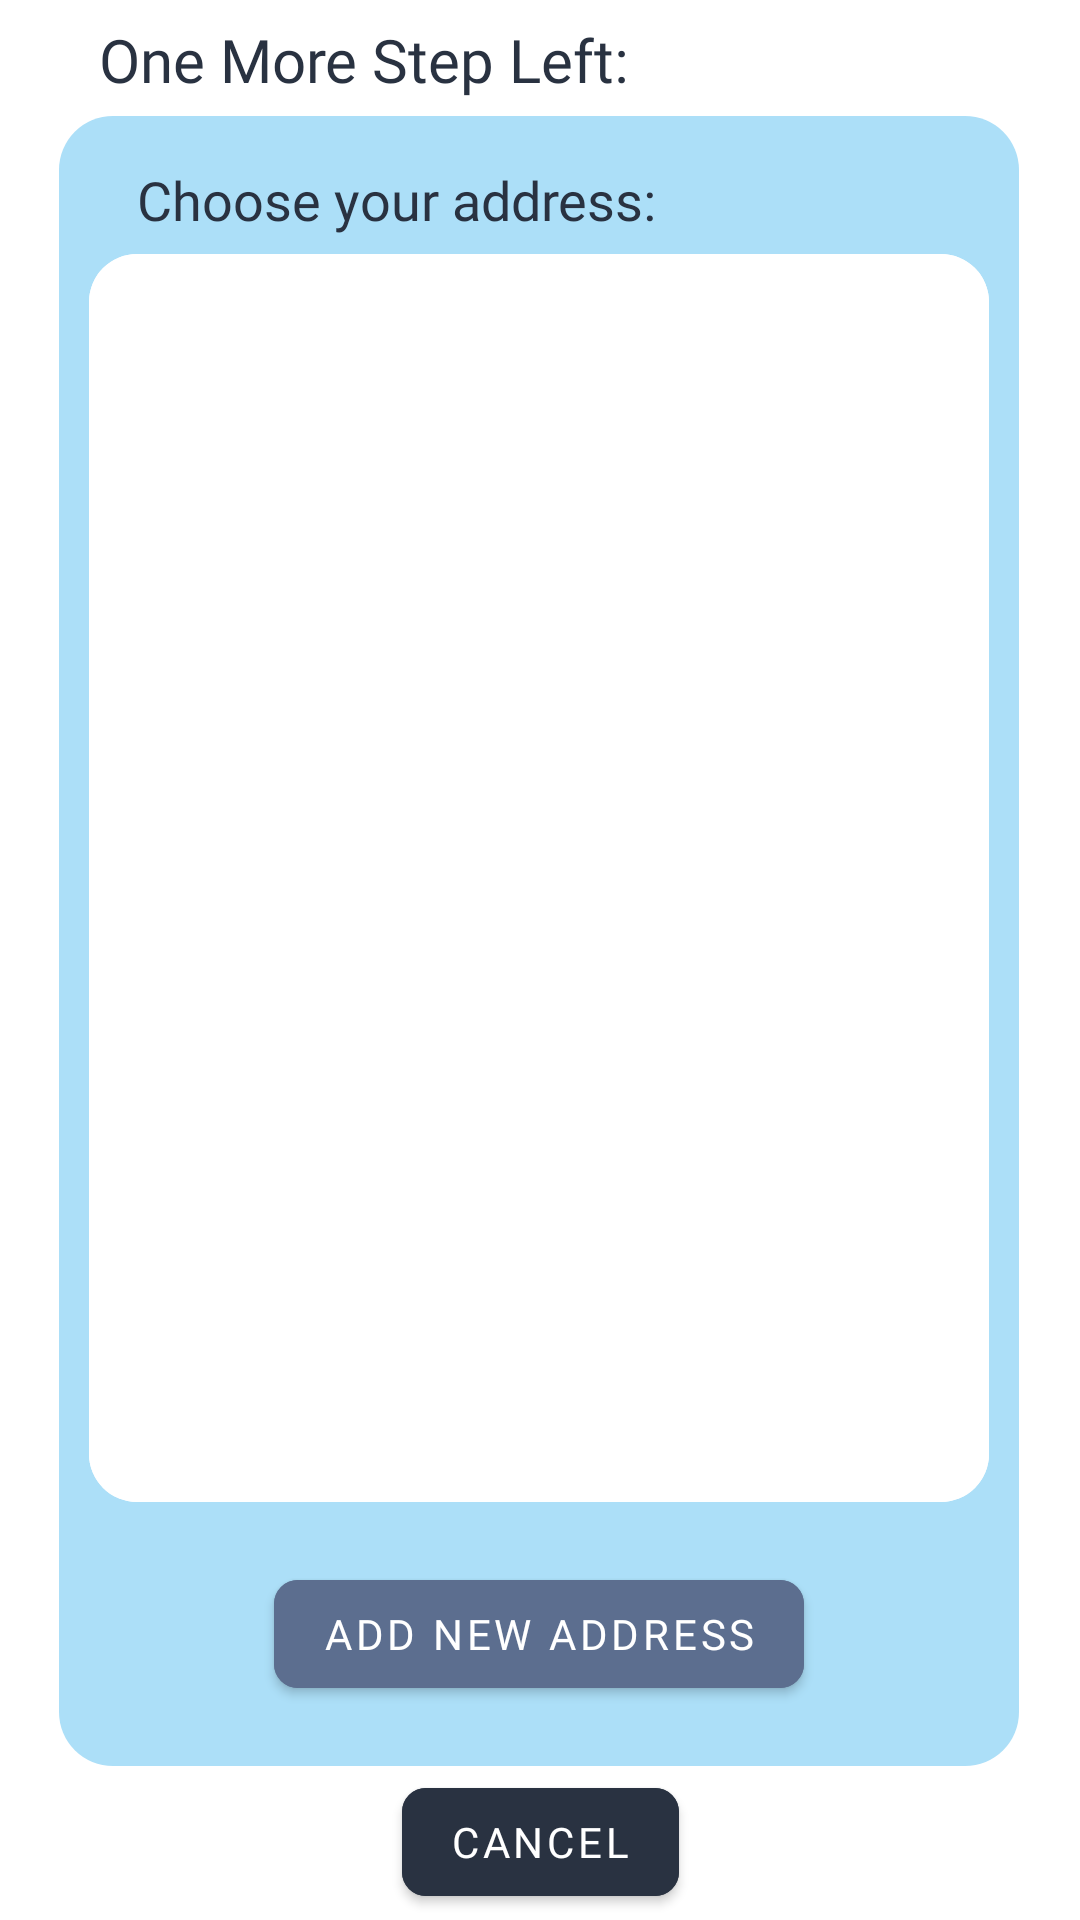

Layout XML and referenced resources for this Android screen:
<!-- AndroidManifest.xml: application theme Theme.C1ph3rKart -->
<!-- res/layout/activity_confirm_to_buy.xml -->
<?xml version="1.0" encoding="utf-8"?>
<androidx.constraintlayout.widget.ConstraintLayout xmlns:android="http://schemas.android.com/apk/res/android"
    xmlns:app="http://schemas.android.com/apk/res-auto"
    xmlns:tools="http://schemas.android.com/tools"
    android:layout_width="match_parent"
    android:layout_height="match_parent"
    android:layout_gravity="center"
    android:background="@color/white"
    tools:context=".ConfirmToBuy">

    <androidx.constraintlayout.widget.ConstraintLayout
        android:id="@+id/constraintLayout3"
        android:layout_width="@dimen/CommonWidth"
        android:layout_height="@dimen/height550dp"
        android:background="@drawable/user_login_layout_background"
        app:layout_constraintBottom_toBottomOf="parent"
        app:layout_constraintEnd_toEndOf="parent"
        app:layout_constraintHorizontal_bias="0.494"
        app:layout_constraintStart_toStartOf="parent"
        app:layout_constraintTop_toTopOf="parent"
        app:layout_constraintVertical_bias="0.43">

        <LinearLayout
            android:id="@+id/AddressLayout"
            android:layout_width="@dimen/value300dp"
            android:layout_height="@dimen/value416dp"
            android:layout_marginBottom="@dimen/value88dp"
            android:background="@drawable/address_list_background"
            android:orientation="vertical"
            app:layout_constraintBottom_toBottomOf="parent"
            app:layout_constraintEnd_toEndOf="parent"
            app:layout_constraintStart_toStartOf="parent">

            <androidx.recyclerview.widget.RecyclerView
                android:layout_width="match_parent"
                android:id="@+id/userAddress"
                android:layout_height="match_parent"
                android:background="@drawable/address_list_background"
                android:padding="@dimen/padding12dp"/>
        </LinearLayout>

        <TextView
            android:id="@+id/textView4"
            android:layout_width="wrap_content"
            android:layout_height="wrap_content"
            android:fontFamily="@font/josefin_sans_medium"
            android:text="@string/choose_your_address_text"
            android:textColor="@color/color4"
            android:textSize="@dimen/normalTextSize"
            app:layout_constraintBottom_toTopOf="@+id/AddressLayout"
            app:layout_constraintEnd_toEndOf="parent"
            app:layout_constraintHorizontal_bias="0.177"
            app:layout_constraintStart_toStartOf="parent"
            app:layout_constraintTop_toTopOf="parent"
            app:layout_constraintVertical_bias="0.727" />

        <com.google.android.material.button.MaterialButton
            android:id="@+id/addAddressToUserDB"
            android:layout_width="wrap_content"
            android:layout_height="wrap_content"
            android:text="@string/add_new_address_btn_text"
            android:fontFamily="@font/josefin_sans_medium"
            app:cornerRadius="@dimen/buttonCornerRadius"
            android:textColor="@color/white"
            android:backgroundTint="@color/color3"
            app:layout_constraintBottom_toBottomOf="parent"
            app:layout_constraintEnd_toEndOf="parent"
            app:layout_constraintStart_toStartOf="parent"
            app:layout_constraintTop_toBottomOf="@+id/AddressLayout" />
    </androidx.constraintlayout.widget.ConstraintLayout>


    <com.google.android.material.button.MaterialButton
        android:id="@+id/cancelAdd"
        android:layout_width="wrap_content"
        android:layout_height="wrap_content"
        android:backgroundTint="@color/color4"
        android:fontFamily="@font/josefin_sans_medium"
        android:text="@string/cancel_text"
        android:textColor="@color/white"
        app:cornerRadius="@dimen/buttonCornerRadius"
        app:layout_constraintBottom_toBottomOf="parent"
        app:layout_constraintEnd_toEndOf="parent"
        app:layout_constraintStart_toStartOf="parent"
        app:layout_constraintTop_toBottomOf="@+id/constraintLayout3"
        app:layout_constraintVertical_bias="0.4" />

    <TextView
        android:id="@+id/textView5"
        android:layout_width="wrap_content"
        android:layout_height="wrap_content"
        android:fontFamily="@font/josefin_sans_regular"
        android:text="@string/one_more_step_left_text"
        android:textColor="@color/color4"
        android:textSize="@dimen/text20sp"
        app:layout_constraintBottom_toTopOf="@+id/constraintLayout3"
        app:layout_constraintEnd_toEndOf="parent"
        app:layout_constraintHorizontal_bias="0.18"
        app:layout_constraintStart_toStartOf="parent"
        app:layout_constraintTop_toTopOf="parent"
        app:layout_constraintVertical_bias="0.534" />
</androidx.constraintlayout.widget.ConstraintLayout>
<!-- resources referenced by this layout -->
<resources>
  <color name="color3">#5C6E8F</color>
  <color name="color4">#293241</color>
  <color name="white">#FFFFFFFF</color>
  <dimen name="CommonWidth">320dp</dimen>
  <dimen name="buttonCornerRadius">8dp</dimen>
  <dimen name="height550dp">550dp</dimen>
  <dimen name="normalTextSize">18sp</dimen>
  <dimen name="padding12dp">12dp</dimen>
  <dimen name="text20sp">20sp</dimen>
  <dimen name="value300dp">300dp</dimen>
  <dimen name="value416dp">416dp</dimen>
  <dimen name="value88dp">88dp</dimen>
  <!-- drawable address_list_background (drawable) -->
  <?xml version="1.0" encoding="utf-8"?>
  <selector xmlns:android="http://schemas.android.com/apk/res/android">
  <item>
      <shape android:shape="rectangle">
          <corners android:radius="@dimen/value16dp"/>
          <solid android:color="@color/white"/>
      </shape>
  </item>
  </selector>
  <!-- drawable user_login_layout_background (drawable) -->
  <?xml version="1.0" encoding="utf-8"?>
  <selector xmlns:android="http://schemas.android.com/apk/res/android">
      <item>
          <shape android:shape="rectangle">
              <solid android:color="@color/color1"/>
              <corners android:bottomLeftRadius='18dp'
  
                  android:bottomRightRadius='18dp'
  
                  android:topLeftRadius='18dp'
  
                  android:topRightRadius='18dp'/>
          </shape>
      </item>
  </selector>
  <string name="add_new_address_btn_text">Add New Address</string>
  <string name="cancel_text">cancel</string>
  <string name="choose_your_address_text">Choose your address:</string>
  <string name="one_more_step_left_text">One More Step Left:</string>
  <style name="Theme.C1ph3rKart" parent="Theme.MaterialComponents.DayNight.NoActionBar">
          
          <item name="colorPrimary">@color/color2</item>
          <item name="colorPrimaryVariant">@color/color4</item>
          <item name="colorOnPrimary">@color/white</item>
          
          <item name="colorSecondary">@color/teal_200</item>
          <item name="colorSecondaryVariant">@color/teal_700</item>
          <item name="colorOnSecondary">@color/black</item>
          
          <item name="android:statusBarColor">?attr/colorPrimaryVariant</item>
          
      </style>
  <dimen name="value16dp">16dp</dimen>
  <color name="color1">#ACDFF8</color>
  <color name="color2">#74B3D8</color>
  <color name="teal_200">#FF03DAC5</color>
  <color name="teal_700">#FF018786</color>
  <color name="black">#FF000000</color>
</resources>
